4-way image classification set "processed" from GitHub (emilianoagostini14/TP-ClasificadordeComponentes); label vocabulary: ceramic capacitor, electrolytic capacitor, LED, resistencia.

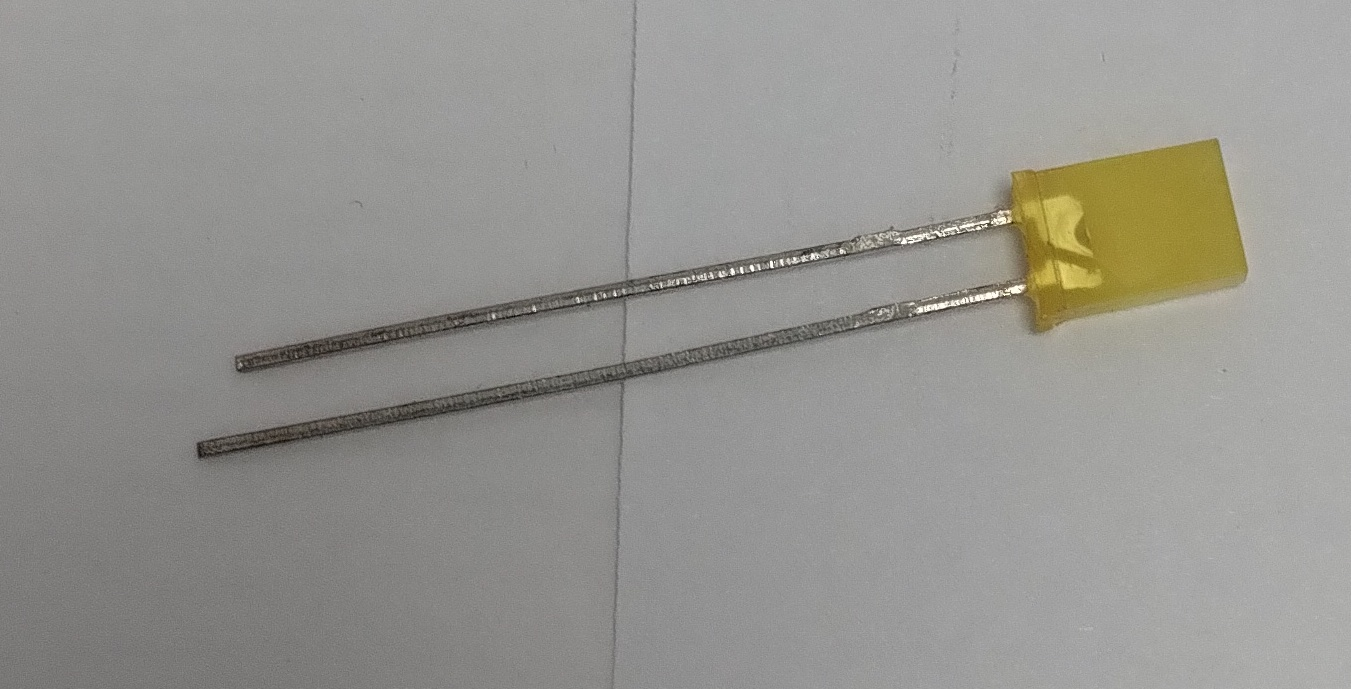
Label: LED

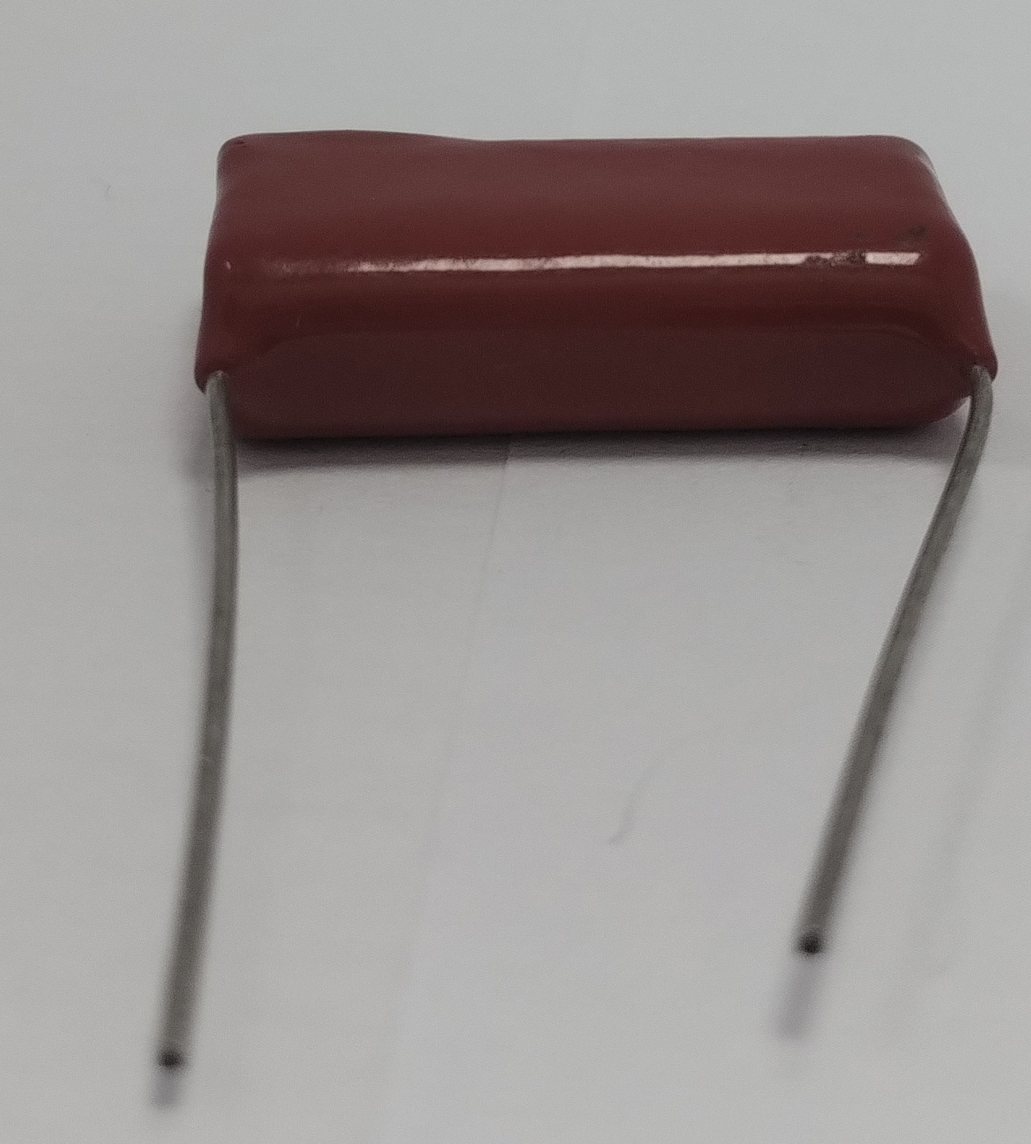
Label: ceramic capacitor

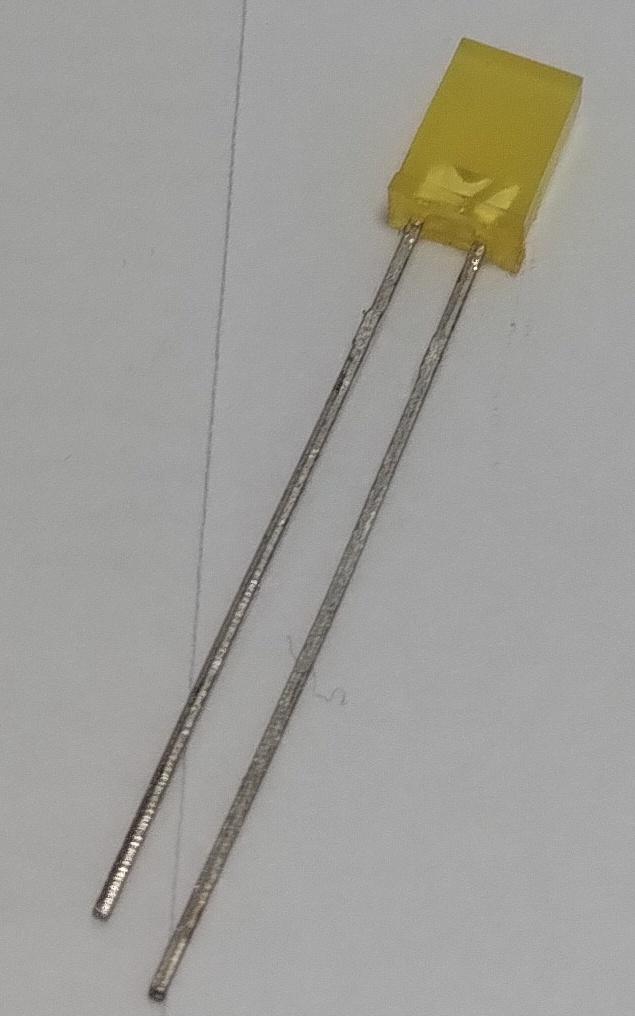
Label: LED

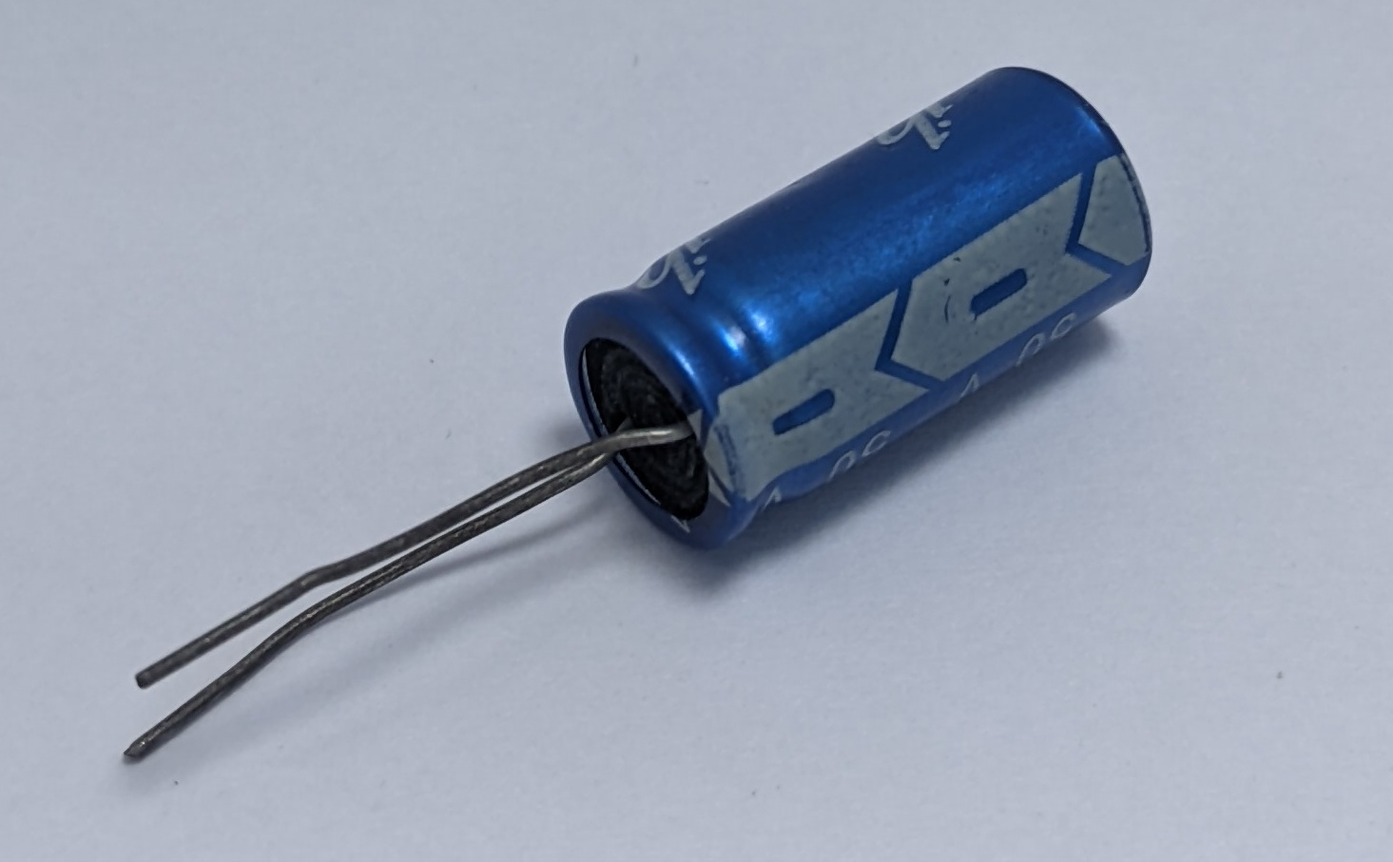
Label: electrolytic capacitor

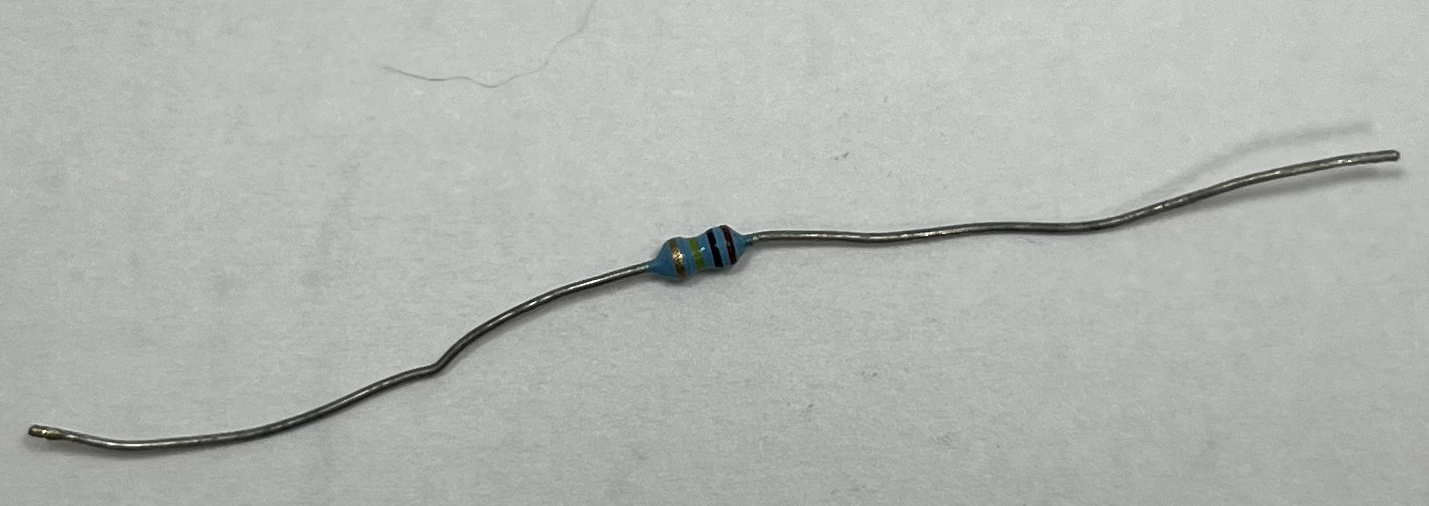
Label: resistencia

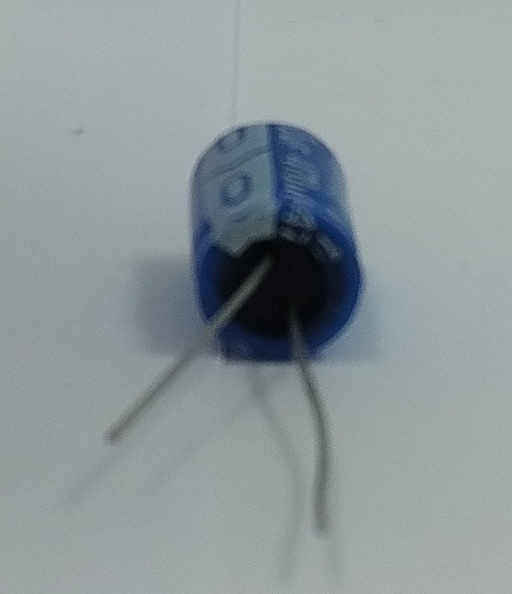
Label: electrolytic capacitor
